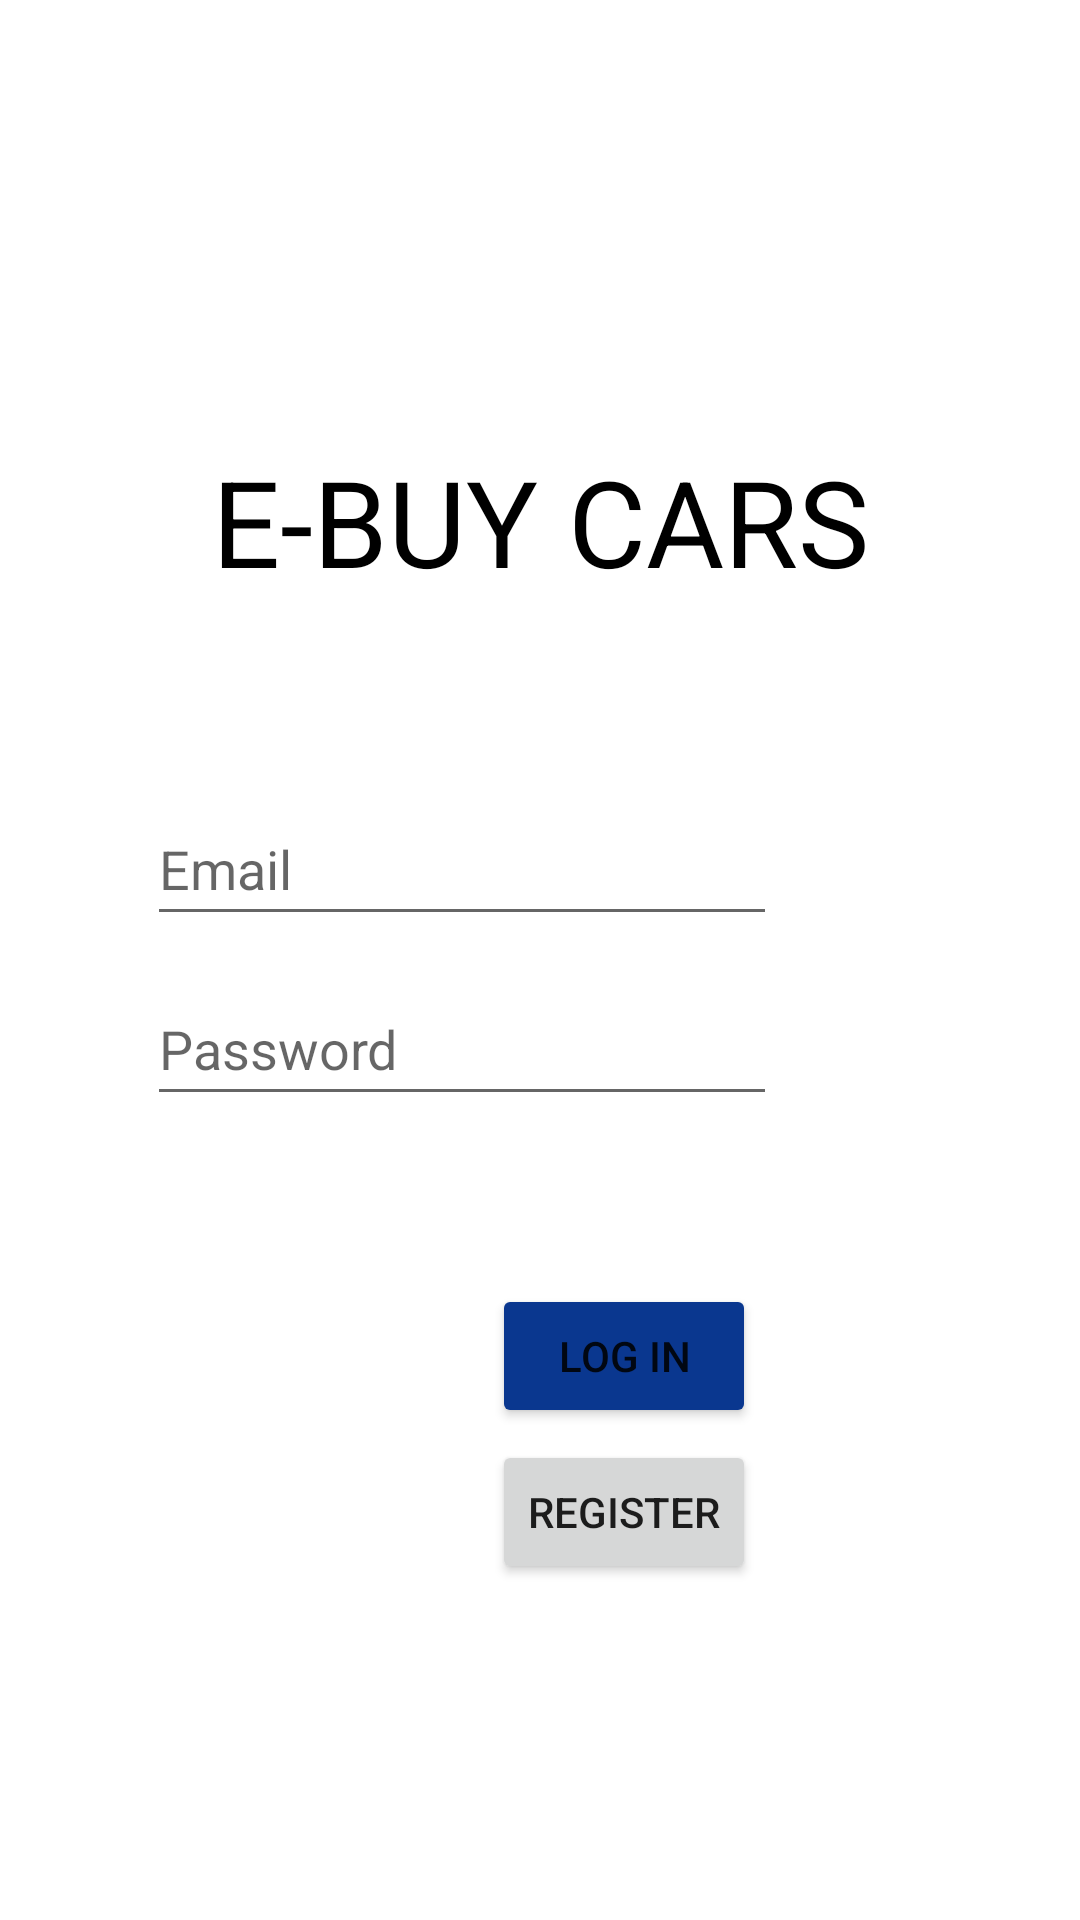

This screen was rendered from an Android layout file. Write that file and the resources it references.
<!-- AndroidManifest.xml: application theme Theme.CiscoMidtermProject -->
<!-- res/layout/activity_log_in.xml -->
<?xml version="1.0" encoding="utf-8"?>
<androidx.constraintlayout.widget.ConstraintLayout xmlns:android="http://schemas.android.com/apk/res/android"
    xmlns:app="http://schemas.android.com/apk/res-auto"
    xmlns:tools="http://schemas.android.com/tools"
    android:layout_width="match_parent"
    android:layout_height="match_parent"
    tools:context=".LogIn">

    <EditText
        android:id="@+id/edtEmail"
        android:layout_width="wrap_content"
        android:layout_height="wrap_content"
        android:layout_marginStart="100dp"
        android:layout_marginTop="264dp"
        android:layout_marginEnd="101dp"
        android:ems="10"
        android:hint="Email"
        android:inputType="textPersonName"
        android:minHeight="48dp"
        android:text=""
        app:layout_constraintEnd_toEndOf="parent"
        app:layout_constraintHorizontal_bias="1.0"
        app:layout_constraintStart_toStartOf="parent"
        app:layout_constraintTop_toTopOf="parent" />

    <EditText
        android:id="@+id/edtPassword"
        android:layout_width="wrap_content"
        android:layout_height="wrap_content"
        android:layout_marginTop="12dp"
        android:ems="10"
        android:hint="Password"
        android:inputType="textPassword"
        android:minHeight="48dp"
        app:layout_constraintEnd_toEndOf="@+id/edtEmail"
        app:layout_constraintHorizontal_bias="0.0"
        app:layout_constraintStart_toStartOf="@+id/edtEmail"
        app:layout_constraintTop_toBottomOf="@+id/edtEmail" />

    <Button
        android:id="@+id/btnLogin"
        android:layout_width="wrap_content"
        android:layout_height="wrap_content"
        android:layout_marginStart="164dp"
        android:layout_marginTop="428dp"
        android:layout_marginEnd="159dp"
        android:backgroundTint="#0A378F"
        android:text="LOG IN"
        app:layout_constraintEnd_toEndOf="parent"
        app:layout_constraintHorizontal_bias="0.0"
        app:layout_constraintStart_toStartOf="parent"
        app:layout_constraintTop_toTopOf="parent" />

    <Button
        android:id="@+id/btnRegister"
        android:layout_width="wrap_content"
        android:layout_height="wrap_content"
        android:layout_marginTop="4dp"
        android:text="Register"
        app:layout_constraintEnd_toEndOf="@+id/btnLogin"
        app:layout_constraintHorizontal_bias="0.666"
        app:layout_constraintStart_toStartOf="@+id/btnLogin"
        app:layout_constraintTop_toBottomOf="@+id/btnLogin" />

    <TextView
        android:id="@+id/textView"
        android:layout_width="wrap_content"
        android:layout_height="wrap_content"
        android:layout_marginStart="96dp"
        android:layout_marginTop="147dp"
        android:layout_marginEnd="96dp"
        android:text="E-BUY CARS"
        android:textColor="@color/black"
        android:textSize="40dp"
        app:layout_constraintEnd_toEndOf="parent"
        app:layout_constraintStart_toStartOf="parent"
        app:layout_constraintTop_toTopOf="parent" />

</androidx.constraintlayout.widget.ConstraintLayout>
<!-- resources referenced by this layout -->
<resources>
  <style name="Theme.CiscoMidtermProject" parent="Theme.MaterialComponents.DayNight.DarkActionBar">
          
          <item name="colorPrimary">@color/purple_500</item>
          <item name="colorPrimaryVariant">@color/purple_700</item>
          <item name="colorOnPrimary">@color/white</item>
          
          <item name="colorSecondary">@color/teal_200</item>
          <item name="colorSecondaryVariant">@color/teal_700</item>
          <item name="colorOnSecondary">@color/black</item>
          
          <item name="android:statusBarColor" tools:targetApi="l">?attr/colorPrimaryVariant</item>
          
      </style>
  <!-- not gathered from this repository: default colours our renderer supplied (Android Studio template values) -->
  <color name="purple_500">#FF6200EE</color>
  <color name="purple_700">#FF3700B3</color>
  <color name="teal_200">#FF03DAC5</color>
  <color name="teal_700">#FF018786</color>
  <color name="black">#FF000000</color>
  <color name="white">#FFFFFFFF</color>
</resources>
